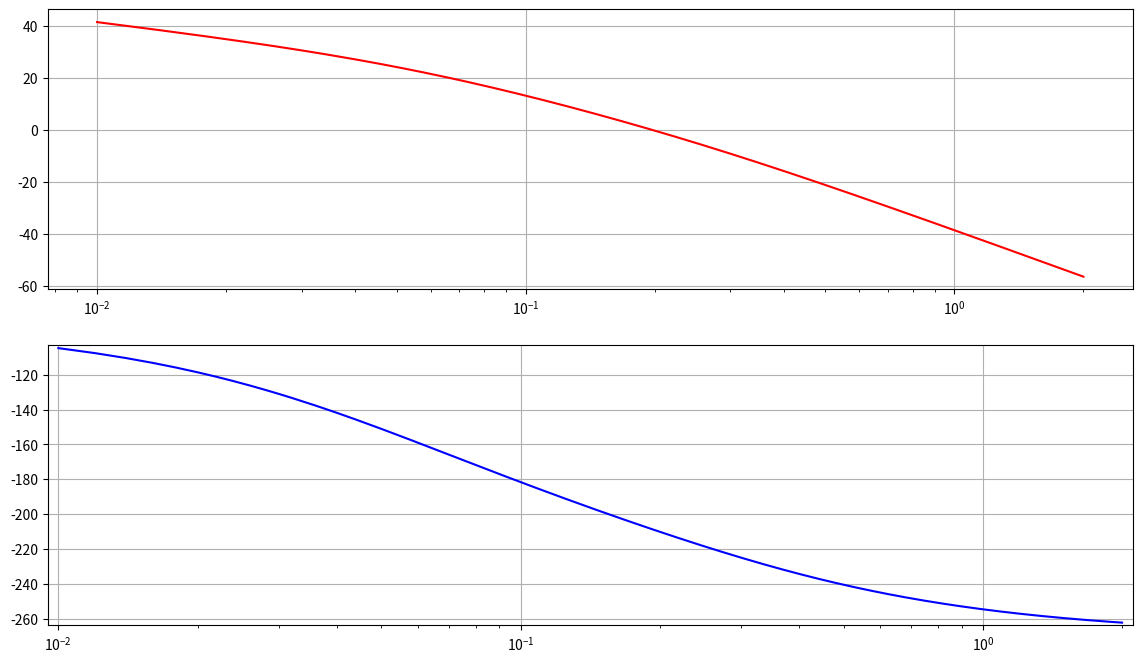

Write Python code to recreate this figure.
import numpy as np
import matplotlib.pyplot as plt

def ACHX(w):
    return 1.2*np.sqrt(1+np.square(8*w))/(w*np.sqrt(1+np.square(4*w))*np.sqrt(1+np.square(10*w))*np.sqrt(1+np.square(20*w)))

def LACHX(w):
    return 20*np.log10(ACHX(w))

def LFCHX(w):
    return (np.arctan(8*w) - np.arctan(4*w) - np.arctan(10*w) - np.arctan(20*w) - np.pi/2)*180/np.pi


w = np.linspace(0.01, 2, 1000)

print('omega средняя')
omega_cp = 0.196539
print(f'ЛАЧХ(w) = {LACHX(omega_cp):.8f}')
print(f'ЛФЧХ(w) = {LFCHX(omega_cp):.8f}')
print(f'gamma = {180 + LFCHX(omega_cp):.8f}')

print('\nomega pi')
omega_pi = 0.09643849406
print(f'ЛАЧХ(w) = {LACHX(omega_pi):.8f}')
print(f'ЛФЧХ(w) = {LFCHX(omega_pi):.8f}')
print(f'АЧХ(w) = {(abc := np.power(10, LACHX(omega_pi)/20)):.8f}')
print(f'beta = {(beta := 1/abc):.8f}')
print(f'Kпред = {1.2*beta:.8f}')

# Delta_дин
print('\nDelta_дин')
print(f'ЛАЧХ(w) = {LACHX(0.1*omega_cp):.8f}')
print(f'АЧХ(w) = {ACHX(0.1*omega_cp):.8f}')
print(f'Delta_дин = {1/ACHX(0.1*omega_cp):.8f}')


# ЛАЧХ и ЛФЧХ
fig = plt.figure(figsize=(14, 8))

ax1 = fig.add_subplot(2,1,1)
ax1.plot(w, LACHX(w), 'r')
ax1.set_xscale('log')
ax1.grid()

ax2 = fig.add_subplot(2,1,2)
ax2.plot(w, LFCHX(w), 'b')
ax2.set_xscale('log')
ax2.grid()

plt.margins(x=0.01, y=0.01)
# plt.savefig('image.png', bbox_inches='tight', pad_inches=0)
plt.show()
